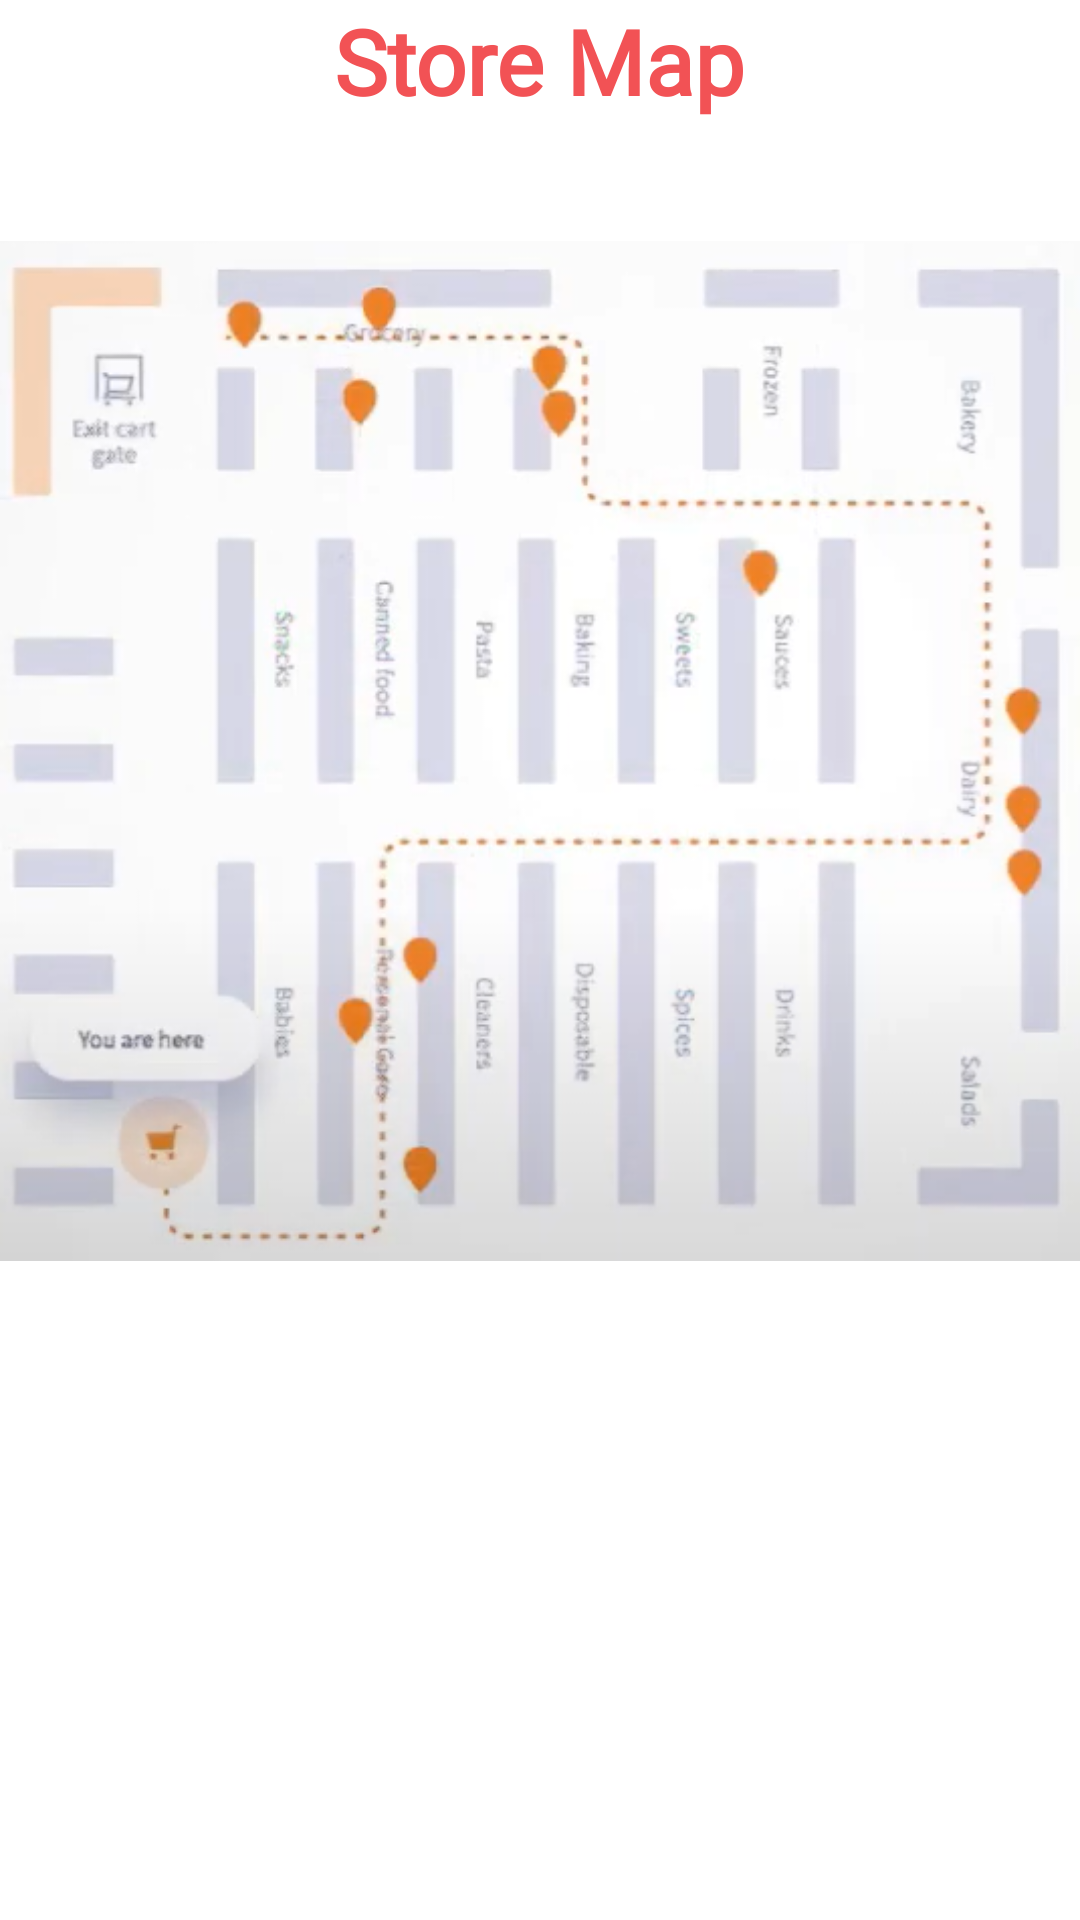

Produce the Android XML layout that renders to this screen, including the resource entries it uses.
<!-- AndroidManifest.xml: application theme Theme.Project_One -->
<!-- res/layout/image_view.xml -->
<?xml version="1.0" encoding="utf-8"?>
<RelativeLayout xmlns:android="http://schemas.android.com/apk/res/android"
    android:layout_width="match_parent"
    android:layout_height="wrap_content">

    <TextView
        android:layout_width="wrap_content"
        android:layout_height="wrap_content"
        android:layout_centerHorizontal="true"
        android:text="Store Map"
        android:id="@+id/heading"
        android:textSize="30sp"
        android:fontFamily="@font/akaya_telivigala"
        android:textStyle="bold"
        android:textColor="#f25255"/>

    <ImageView
        android:layout_width="match_parent"
        android:layout_height="400dp"
        android:id="@+id/storeMap"
        android:layout_below="@+id/heading"
        android:layout_marginTop="10dp"
        android:layout_centerInParent="true"
        android:src="@drawable/mapimage"/>

</RelativeLayout>
<!-- resources referenced by this layout -->
<resources>
  <!-- drawable mapimage: png bitmap (drawable, 176906 bytes) -->
  <style name="Theme.Project_One" parent="Theme.MaterialComponents.DayNight.NoActionBar">
          
          <item name="colorPrimary">@color/purple_500</item>
          <item name="colorPrimaryVariant">@color/purple_700</item>
          <item name="colorOnPrimary">@color/white</item>
          
          <item name="colorSecondary">@color/teal_200</item>
          <item name="colorSecondaryVariant">@color/teal_700</item>
          <item name="colorOnSecondary">@color/black</item>
          
          <item name="android:statusBarColor">#f25255</item>
          
      </style>
  <!-- not gathered from this repository: default colours our renderer supplied (Android Studio template values) -->
  <color name="purple_500">#FF6200EE</color>
  <color name="purple_700">#FF3700B3</color>
  <color name="teal_200">#FF03DAC5</color>
  <color name="teal_700">#FF018786</color>
  <color name="black">#FF000000</color>
  <color name="white">#FFFFFFFF</color>
</resources>
